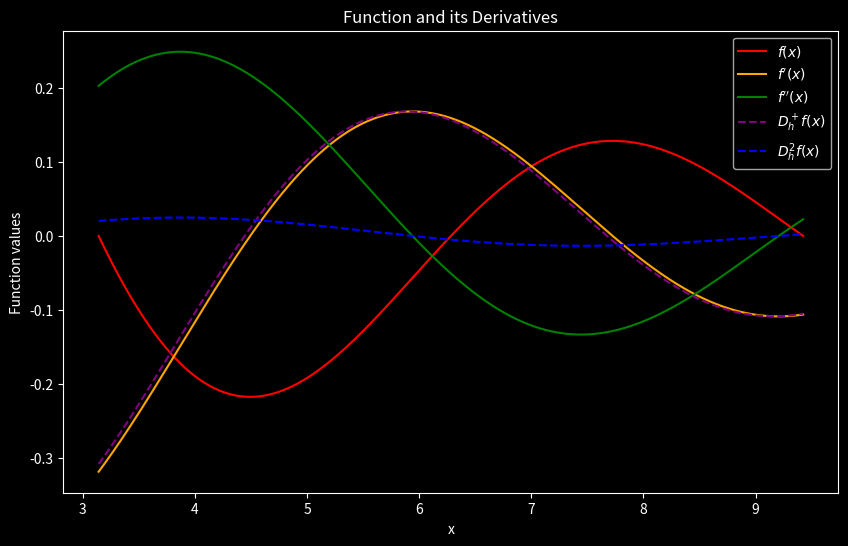
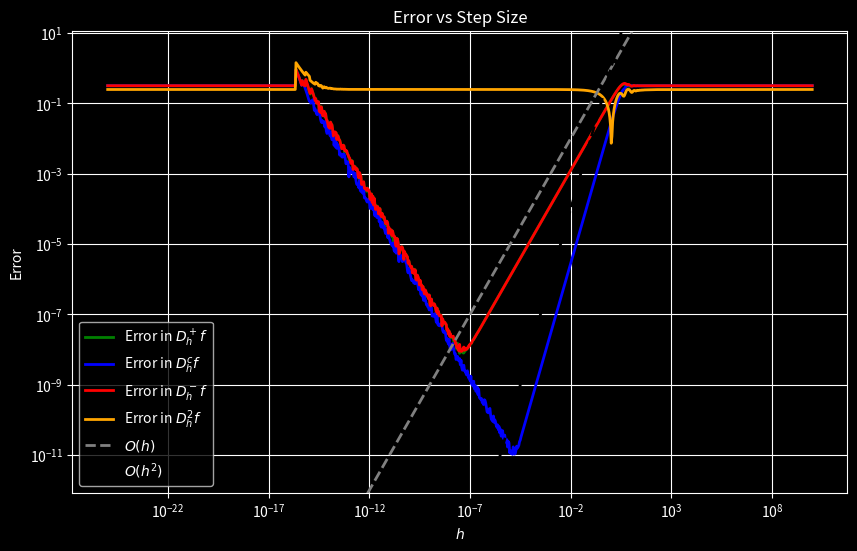

These figures' Python source, in order:
import matplotlib.pyplot as plt
import numpy as np

from math import log10
from numpy.typing import NDArray
from typing import Callable


def is_vectorized(func: Callable, input_data: NDArray) -> bool:
    try:
        # Attempt to apply the function to an array
        result = func(np.array(input_data))
        # Check if the result is an array of the same shape
        return (
            isinstance(result, np.ndarray)
            and result.shape == np.array(input_data).shape
        )
    except Exception:
        return False


def infinity_norm(start: float, end: float, num_intervals: int) -> Callable:
    points = np.linspace(start, end, num_intervals)

    def approximation(f, g):
        if not is_vectorized(f, points):
            f = np.vectorize(f)
        if not is_vectorized(g, points):
            g = np.vectorize(g)

        return np.max(np.abs(f(points) - g(points)))

    return approximation


class FiniteDifference:
    """
    Represents the first and second order finite difference approximation
    of a function and allows for a computation of error to the exact
    derivatives.

    Parameters
    ----------
    h : float
        Step size of the approximation.
    f : callable
        Function to approximate the derivatives of. The calling signature is
        ‘f(x)‘. Here ‘x‘ is a scalar or array_like of ‘numpy‘. The return
        value is of the same type as ‘x‘.
    d_f : callable, optional
        The analytic first derivative of ‘f‘ with the same signature.
    dd_f : callable, optional
        The analytic second derivative of ‘f‘ with the same signature.

    Attributes
    ----------
    h : float
        Step size of the approximation.
    """

    def __init__(self, h, f, d_f=None, dd_f=None):
        self.__h = h
        self.__f = f
        self.__d_f = d_f
        self.__dd_f = dd_f

    def compute_dh_right_f(self):
        """
        Calculates the approximation for the first derivative of the function `f`
        with step size `h` using the first right finite difference.

        Returns
        -------
        callable
            Calculates the approximation of the first derivative for a given x.
        """
        return lambda x: (self.__f(x + self.__h) - self.__f(x)) / self.__h

    def compute_ddh_f(self):
        """
        Calculates the approximation for the second derivative of the function `f`
        with step size `h`.

        Returns
        -------
        callable
            Calculates the approximation of the second derivative for a given x.
        """
        return (
            lambda x: (
                self.__f(x + self.__h)
                - 2 * self.__f(x)
                + self.__f(x - self.__h)
            )
            / self.__h
        )

    def compute_dh_left_f(self):
        """
        Calculates the approximation for the first derivative of f with step size h
        using the left finite difference.

        Returns
        -------
        callable
            Calculates the approximation of the second derivative for a given x.
        """

        return lambda x: (self.__f(x) - self.__f(x - self.__h)) / self.__h

    def compute_dh_central_f(self):
        """
        Calculates the approximation for the first derivative of f with step size h
        using the central finite difference.

        Returns
        -------
        callable
            Calculates the approximation of the second derivative for a given x.
        """

        return lambda x: (self.__f(x + self.__h) - self.__f(x - self.__h)) / (
            2 * self.__h
        )

    def compute_errors(self, a, b, p):
        """
        Calculates an approximation of the errors between the numerical approximation
        and the exact derivative for first and second order derivatives in the
        infinity norm.

        Parameters
        ----------
        a : float
            Start point of the interval.
        b : float
            End point of the interval.
        p : int
            Number of intervals used in the approximation of the infinity norm.

        Returns
        -------
        float
            Errors of the approximation of the first derivative, using the first
            right finite difference.
        float
            Errors of the approximation of the second derivative.

        Raises
        ------
        ValueError
            If no analytic derivative was provided by the user.
        """

        if not self.__d_f or not self.__dd_f:
            raise ValueError(
                "Analytic derivatives `d_f` and `dd_f` are required.\n"
                "Provide callable functions for them when initializing `FiniteDifference`."
            )

        norm = infinity_norm(a, b, p)

        return (
            norm(self.compute_dh_right_f(), self.__d_f),
            norm(self.compute_dh_central_f(), self.__d_f),
            norm(self.compute_dh_left_f(), self.__d_f),
            norm(self.compute_ddh_f(), self.__dd_f),
        )


def plot_functions(f, df, ddf, f_d, params):
    """Plot the function f, its analytical derivatives df, ddf, and finite difference derivatives."""
    inputs = np.linspace(*params)
    values = {
        "$f(x)$": (f(inputs), "red"),
        "$f'(x)$": (df(inputs), "orange"),
        "$f''(x)$": (ddf(inputs), "green"),
        "$D_h^+ f(x)$": (f_d.compute_dh_right_f()(inputs), "purple", "dashed"),
        "$D_h^2 f(x)$": (f_d.compute_ddh_f()(inputs), "blue", "dashed"),
    }

    plt.figure(figsize=(10, 6))
    for label, (value, color, *style) in values.items():
        linestyle = style[0] if style else "solid"
        plt.plot(inputs, value, label=label, color=color, linestyle=linestyle)

    plt.xlabel("x")
    plt.ylabel("Function values")
    plt.title("Function and its Derivatives")
    plt.legend()


def plot_errors(f_ds, h_values, params, padding=0.1):
    """Plot the errors in finite difference approximations."""
    a, b, p = params
    e_f_1_right, e_f_1_central, e_f_1_left, e_f_2 = zip(
        *[f_d.compute_errors(a, b, p) for f_d in f_ds]
    )

    error_values = {
        "Error in $D_h^+ f$": (e_f_1_right, "green"),
        "Error in $D_h^c f$": (e_f_1_central, "blue"),
        "Error in $D_h^- f$": (e_f_1_left, "red"),
        "Error in $D_h^2 f$": (e_f_2, "orange"),
        "$O(h)$": (h_values, "grey", "dashed"),
        "$O(h^2)$": ([h**2 for h in h_values], "black", "dashed"),
    }

    plt.figure(figsize=(10, 6))
    for label, (value, color, *style) in error_values.items():
        linestyle = style[0] if style else "solid"
        plt.loglog(
            h_values,
            value,
            label=label,
            color=color,
            linestyle=linestyle,
            linewidth=2,
        )

    error_values = np.concatenate([e_f_1_right, e_f_1_central, e_f_1_left])
    min_error = np.min(error_values)
    max_error = np.max(error_values)
    shift = 10 ** (padding * (log10(max_error) - log10(min_error)))
    plt.ylim(
        bottom=min_error / shift,
        top=max_error * shift,
    )

    plt.xlabel("$h$")
    plt.ylabel("Error")
    plt.title("Error vs Step Size")
    plt.legend()


def main():
    """Main function to execute the plotting of functions and errors."""
    # Define the function and its analytical derivatives
    f = lambda x: np.sinc(x / np.pi)
    df = lambda x: (x * np.cos(x) - np.sin(x)) / x**2
    ddf = lambda x: -((x**2 - 2) * np.sin(x) + 2 * x * np.cos(x)) / (x**3)

    # Define interval and discretization parameters
    params = (np.pi, 3 * np.pi, 1000)

    # Define step sizes and create finite difference objects
    h_values = np.logspace(10, -25, 1000, base=10)
    f_ds = [FiniteDifference(h, f, df, ddf) for h in h_values]

    # Initialize a FiniteDifference instance for plotting functions
    h = 0.1
    f_d = FiniteDifference(h, f, df, ddf)

    # Set plot style and generate plots
    plt.style.use("dark_background")
    plot_functions(f, df, ddf, f_d, params)
    plot_errors(f_ds, h_values, params)

    plt.grid(True)
    plt.show()


if __name__ == "__main__":
    main()
